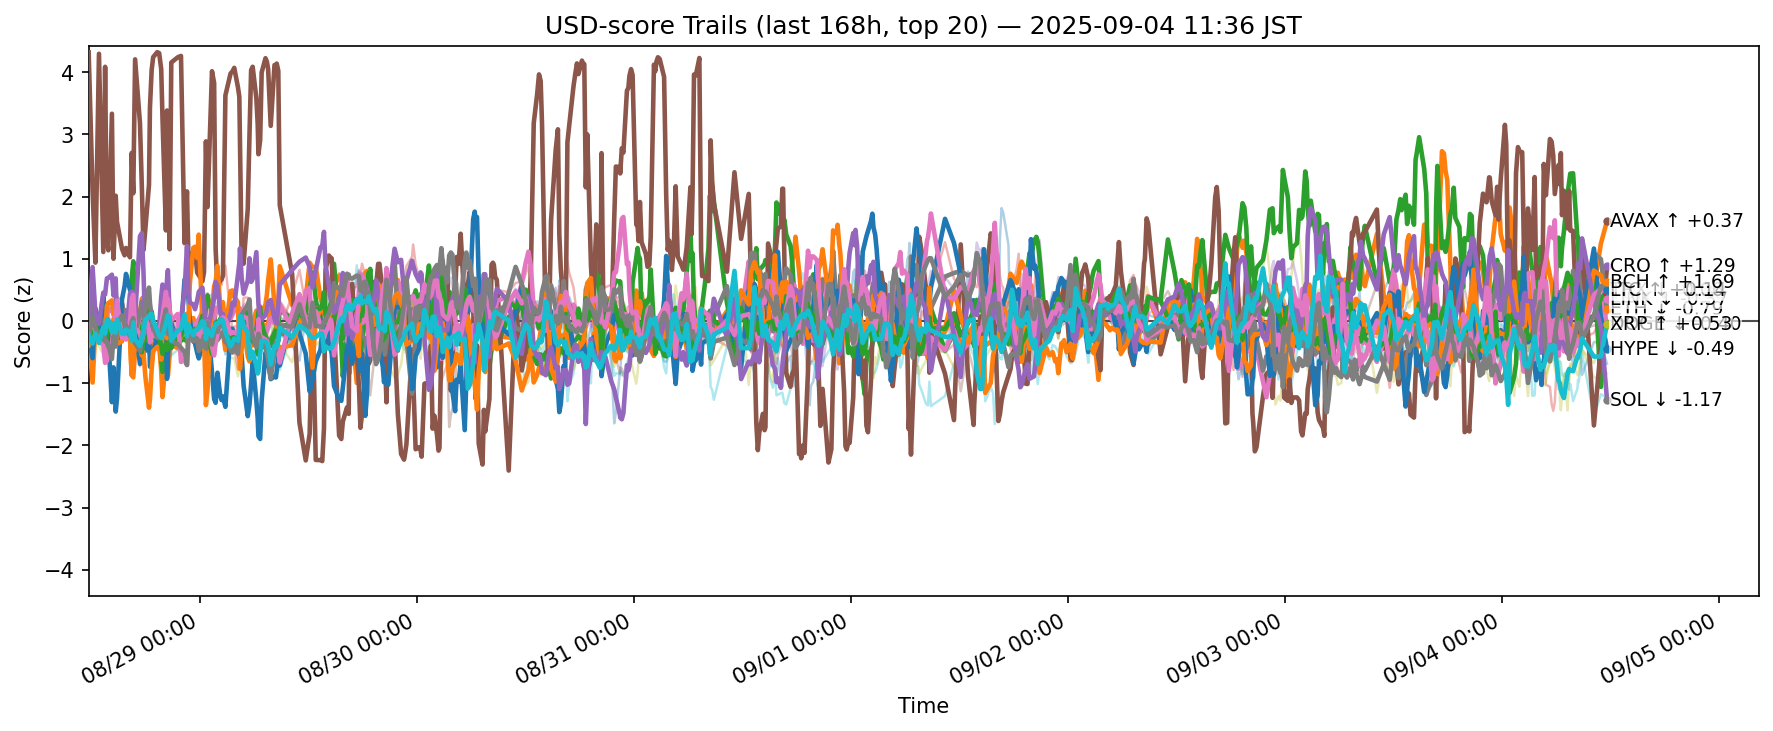

Values plotted in this chart, from the file beside it:
ts, side, symbol, score
2025-08-28 02:42:54.044316+00:00, usd, ADA, -0.2824
2025-08-28 02:42:54.044316+00:00, usd, AVAX, -0.2148
2025-08-28 02:42:54.044316+00:00, usd, BCH, -0.2369
2025-08-28 02:42:54.044316+00:00, usd, BNB, -0.2211
2025-08-28 02:42:54.044316+00:00, usd, BTC, -0.1706
2025-08-28 02:42:54.044316+00:00, usd, CRO, 4.319
2025-08-28 02:42:54.044316+00:00, usd, DOGE, -0.2083
2025-08-28 02:42:54.044316+00:00, usd, ETH, -0.115
2025-08-28 02:42:54.044316+00:00, usd, HBAR, -0.3488
2025-08-28 02:42:54.044316+00:00, usd, HYPE, -0.281
2025-08-28 02:42:54.044316+00:00, usd, LINK, -0.3923
2025-08-28 02:42:54.044316+00:00, usd, LTC, -0.2781
2025-08-28 02:42:54.044316+00:00, usd, SHIB, -0.2334
2025-08-28 02:42:54.044316+00:00, usd, SOL, 0.08718
2025-08-28 02:42:54.044316+00:00, usd, SUI, -0.2318
2025-08-28 02:42:54.044316+00:00, usd, TON, -0.2021
2025-08-28 02:42:54.044316+00:00, usd, TRX, -0.2283
2025-08-28 02:42:54.044316+00:00, usd, UNI, -0.2105
2025-08-28 02:42:54.044316+00:00, usd, XLM, -0.3813
2025-08-28 02:42:54.044316+00:00, usd, XRP, -0.2231
2025-08-28 03:08:55.797032+00:00, usd, ADA, -0.3679
2025-08-28 03:08:55.797032+00:00, usd, AVAX, -0.9909
2025-08-28 03:08:55.797032+00:00, usd, BCH, -0.2799
2025-08-28 03:08:55.797032+00:00, usd, BNB, 0.3347
2025-08-28 03:08:55.797032+00:00, usd, BTC, 0.09326
2025-08-28 03:08:55.797032+00:00, usd, CRO, 2.083
2025-08-28 03:08:55.797032+00:00, usd, DOGE, -0.1481
2025-08-28 03:08:55.797032+00:00, usd, ETH, 0.3527
2025-08-28 03:08:55.797032+00:00, usd, HBAR, -0.454
2025-08-28 03:08:55.797032+00:00, usd, HYPE, -0.5993
2025-08-28 03:08:55.797032+00:00, usd, LINK, -0.2411
2025-08-28 03:08:55.797032+00:00, usd, LTC, -0.1275
2025-08-28 03:08:55.797032+00:00, usd, SHIB, -0.298
2025-08-28 03:08:55.797032+00:00, usd, SOL, 0.8652
2025-08-28 03:08:55.797032+00:00, usd, SUI, -0.4639
2025-08-28 03:08:55.797032+00:00, usd, TON, 0.01727
2025-08-28 03:08:55.797032+00:00, usd, TRX, 0.06633
2025-08-28 03:08:55.797032+00:00, usd, UNI, 0.3671
2025-08-28 03:08:55.797032+00:00, usd, XLM, 0.102
2025-08-28 03:08:55.797032+00:00, usd, XRP, -0.3646
2025-08-28 03:27:30.281162+00:00, usd, ADA, -0.1717
2025-08-28 03:27:30.281162+00:00, usd, AVAX, -0.1086
2025-08-28 03:27:30.281162+00:00, usd, BCH, 0.04198
2025-08-28 03:27:30.281162+00:00, usd, BNB, -0.003651
2025-08-28 03:27:30.281162+00:00, usd, BTC, 0.03098
2025-08-28 03:27:30.281162+00:00, usd, CRO, 0.9367
2025-08-28 03:27:30.281162+00:00, usd, DOGE, -0.1141
2025-08-28 03:27:30.281162+00:00, usd, ETH, 0.06561
2025-08-28 03:27:30.281162+00:00, usd, HBAR, -0.03801
2025-08-28 03:27:30.281162+00:00, usd, HYPE, 0.2031
2025-08-28 03:27:30.281162+00:00, usd, LINK, -0.1066
2025-08-28 03:27:30.281162+00:00, usd, LTC, -0.01409
2025-08-28 03:27:30.281162+00:00, usd, SHIB, -0.2747
2025-08-28 03:27:30.281162+00:00, usd, SOL, 0.1156
2025-08-28 03:27:30.281162+00:00, usd, SUI, -0.2666
2025-08-28 03:27:30.281162+00:00, usd, TON, -0.1557
2025-08-28 03:27:30.281162+00:00, usd, TRX, -0.106
2025-08-28 03:27:30.281162+00:00, usd, UNI, 0.2332
2025-08-28 03:27:30.281162+00:00, usd, XLM, -0.1189
2025-08-28 03:27:30.281162+00:00, usd, XRP, -0.2019
... 12,400 more rows
